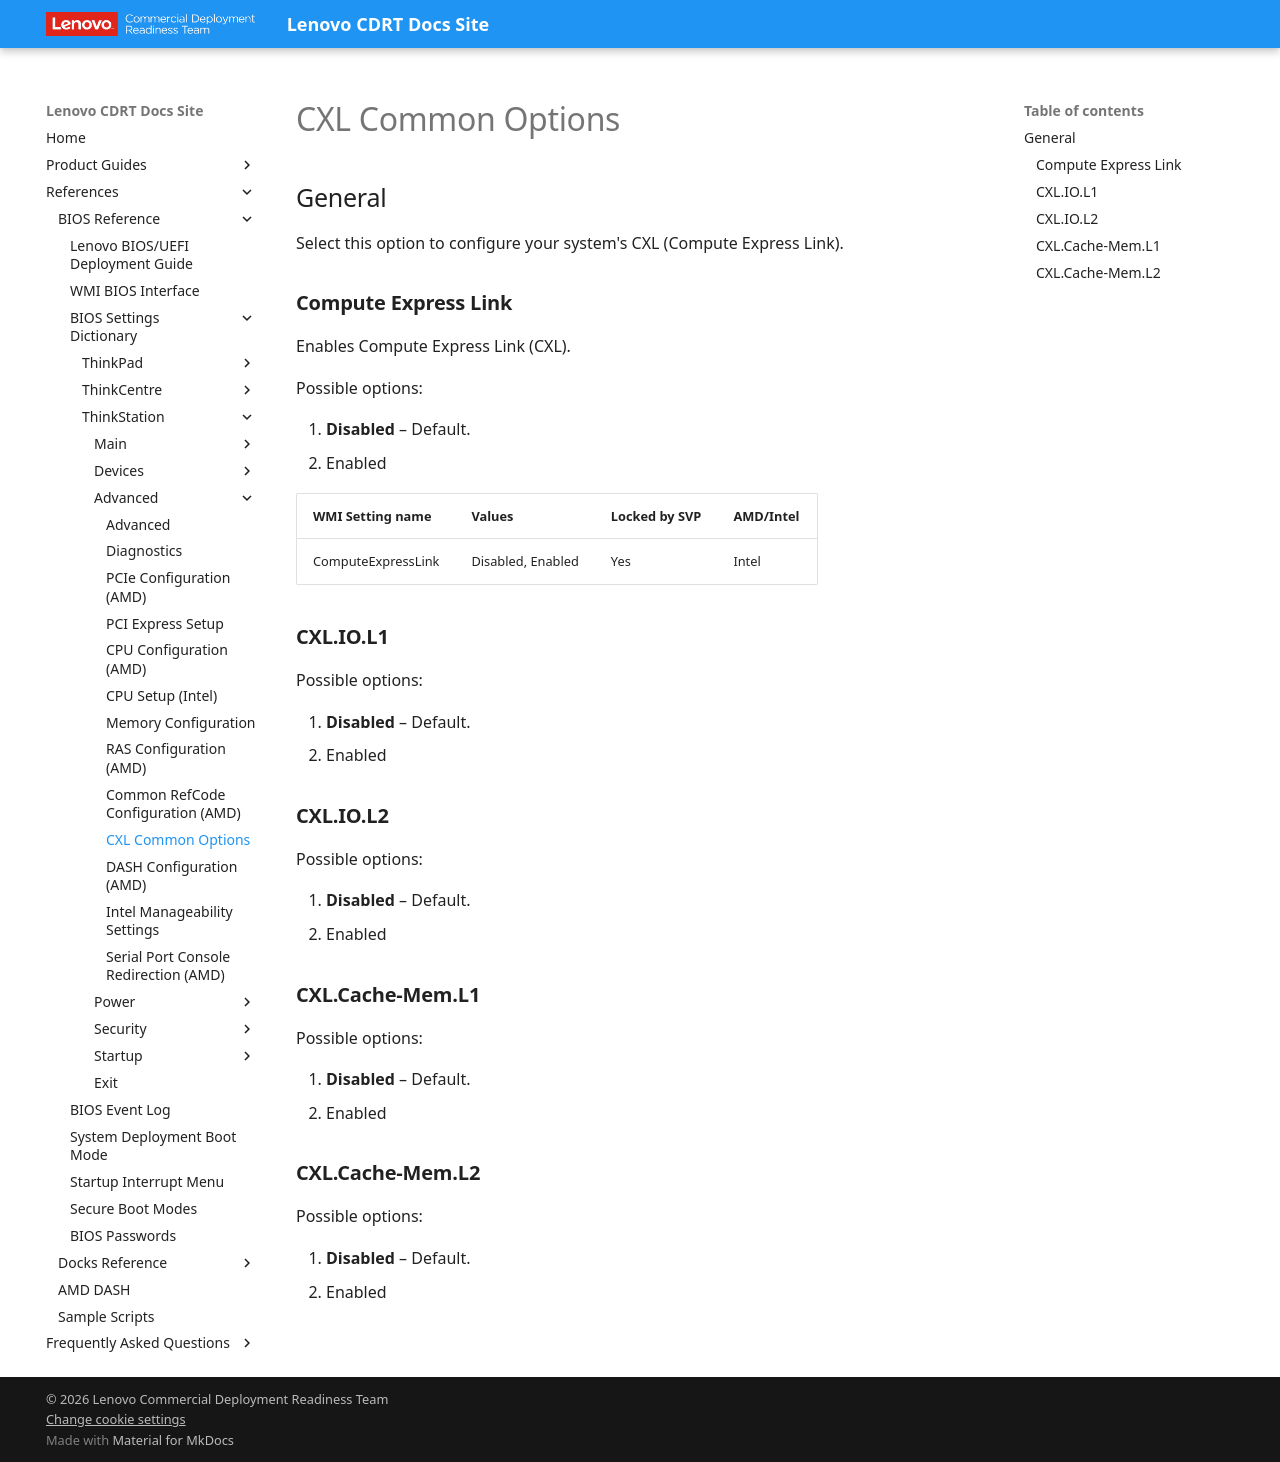

repository: CDRT/mk_docs · page: ref/bios/settings/thinkstation/cxlcommonoptions/index.html · generator: mkdocs

# CXL Common Options

<!-- TODO (new page, unconfirmed):
- Compute Express Link: WMI name and Enable/Disable options confirmed from the spec's "New WMI" reference sheet; description is from that sheet too.
- CXL ASPM, CXL Encryption, and the whole CXL vLSM Power Management group (Cache-Mem.L1/L2, IO.L1/L2): spec had bare names only, no description/options/WMI for any of them. The Enable/Disable options and descriptions are my own inference (assumed to follow the same pattern as the confirmed Compute Express Link toggle), not sourced. No WMI table added for these since no WMI name was ever confirmed.
- No default is marked anywhere in the source data for any of these settings — every **bold**/Default flag on this page is my own guess.
-->

## General

Select this option to configure your system's CXL (Compute Express Link).

### **Compute Express Link**

Enables Compute Express Link (CXL).

Possible options:

1. **Disabled** – Default.
2. Enabled

| WMI Setting name | Values | Locked by SVP | AMD/Intel |
| :--- | :--- | :--- | :--- |
| ComputeExpressLink | Disabled, Enabled | Yes | Intel |

<!--
### **CXL ASPM**

Configures Active State Power Management (ASPM) for CXL links.

Possible options:

1. **Disable** – Default.
2. Enable

### **CXL Encryption**

Whether to enable encryption for CXL traffic.

Possible options:

1. **Disable** – Default.
2. Enable

-->

### **CXL.IO.L1**

Possible options:

1. **Disabled** – Default.
2. Enabled

### **CXL.IO.L2**

Possible options:

1. **Disabled** – Default.
2. Enabled

### **CXL.Cache-Mem.L1**

Possible options:

1. **Disabled** – Default.
2. Enabled

### **CXL.Cache-Mem.L2**

Possible options:

1. **Disabled** – Default.
2. Enabled
